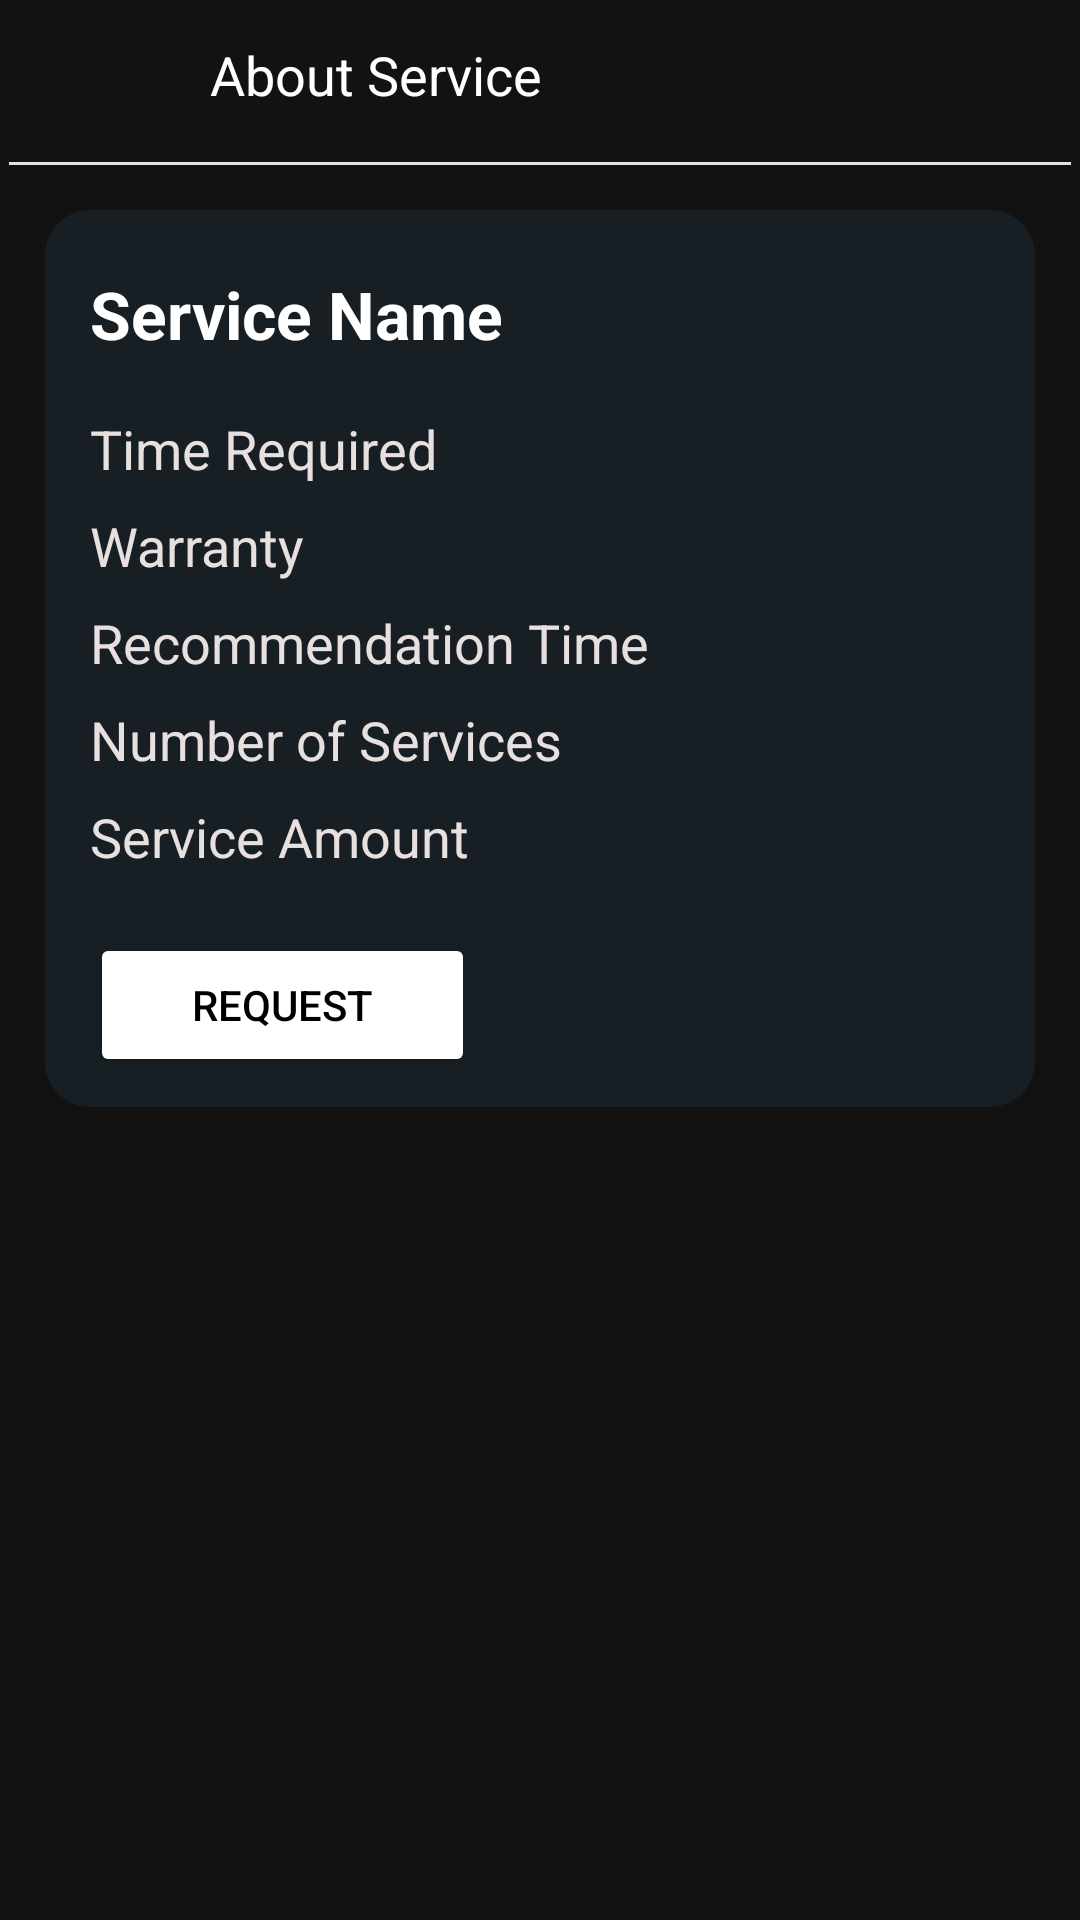

Write the Android layout XML for this screen, with the resource values it uses.
<!-- AndroidManifest.xml: application theme Theme.AutoMain -->
<!-- res/layout/activity_service_details.xml -->
<?xml version="1.0" encoding="utf-8"?>
<LinearLayout xmlns:android="http://schemas.android.com/apk/res/android"
    xmlns:app="http://schemas.android.com/apk/res-auto"
    xmlns:tools="http://schemas.android.com/tools"
    android:id="@+id/main"
    android:layout_width="match_parent"
    android:layout_height="match_parent"
    android:orientation="vertical"
    android:background="@color/app_bg"
    tools:context=".admin.serviceList.ServiceDetailsActivity">
    
    <RelativeLayout
        android:layout_width="match_parent"
        android:layout_height="wrap_content"
        android:padding="10dp">
        <ImageView
            android:id="@+id/backButton"
            android:layout_width="30dp"
            android:layout_height="30dp"
            android:layout_centerInParent="true"
            android:layout_alignParentLeft="true"
            android:src="@drawable/back"/>
        <TextView
            android:id="@+id/userName"
            android:layout_width="match_parent"
            android:layout_height="wrap_content"
            android:text="About Service"
            android:layout_centerInParent="true"
            android:layout_marginHorizontal="60dp"
            android:textColor="@color/main_text"
            android:textSize="18dp" />
    </RelativeLayout>
    <LinearLayout
        android:layout_width="match_parent"
        android:layout_height="1dp"
        android:background="@color/sub_text"
        android:layout_marginHorizontal="3dp"
        android:layout_marginTop="4dp"/>

    
    <ScrollView
        android:layout_width="match_parent"
        android:layout_height="wrap_content"
        android:layout_weight="1"
        android:layout_margin="15dp">

        <LinearLayout
            android:layout_width="match_parent"
            android:layout_height="wrap_content"
            android:orientation="vertical"
            android:paddingHorizontal="15dp"
            android:paddingVertical="10dp"
            android:background="@drawable/list_border">

            
            <TextView
                android:id="@+id/serviceName"
                android:layout_width="wrap_content"
                android:layout_height="wrap_content"
                android:text="Service Name"
                android:textColor="@color/main_text"
                android:textSize="22sp"
                android:textStyle="bold"
                android:layout_marginVertical="10dp" />

            
            <TextView
                android:id="@+id/timeRequired"
                android:layout_width="wrap_content"
                android:layout_height="wrap_content"
                android:text="Time Required"
                android:textColor="@color/sub_text"
                android:textSize="18sp"
                android:layout_marginTop="8dp" />

            
            <TextView
                android:id="@+id/warranty"
                android:layout_width="wrap_content"
                android:layout_height="wrap_content"
                android:text="Warranty"
                android:textColor="@color/sub_text"
                android:textSize="18sp"
                android:layout_marginTop="8dp" />

            
            <TextView
                android:id="@+id/recommendationTime"
                android:layout_width="wrap_content"
                android:layout_height="wrap_content"
                android:text="Recommendation Time"
                android:textColor="@color/sub_text"
                android:textSize="18sp"
                android:layout_marginTop="8dp" />

            
            <TextView
                android:id="@+id/numberOfServices"
                android:layout_width="wrap_content"
                android:layout_height="wrap_content"
                android:text="Number of Services"
                android:textColor="@color/sub_text"
                android:textSize="18sp"
                android:layout_marginTop="8dp"
                />

            
            <TextView
                android:id="@+id/serviceAmount"
                android:layout_width="wrap_content"
                android:layout_height="wrap_content"
                android:text="Service Amount"
                android:textColor="@color/sub_text"
                android:textSize="18sp"
                android:layout_marginTop="8dp" />

            
            <Button
                android:id="@+id/requestService"
                android:layout_width="wrap_content"
                android:layout_height="wrap_content"
                android:text="Request"
                android:textColor="@color/button_text"
                android:backgroundTint="@color/button_bg"
                android:layout_marginTop="20dp"
                android:paddingHorizontal="34dp"
                android:paddingVertical="12dp" />
        </LinearLayout>
    </ScrollView>

</LinearLayout>
<!-- resources referenced by this layout -->
<resources>
  <color name="app_bg">#121212</color>
  <color name="button_bg">#FFFFFF</color>
  <color name="button_text">#000000</color>
  <color name="main_text">#FFFFFF</color>
  <color name="sub_text">#E8DFDF</color>
  <!-- drawable list_border (drawable) -->
  <?xml version="1.0" encoding="utf-8"?>
  <shape xmlns:android="http://schemas.android.com/apk/res/android" android:shape="rectangle">
      <corners android:radius="15dp"  />
      <solid android:color="@color/box_bg" />
  </shape>
  <style name="Theme.AutoMain" parent="Base.Theme.AutoMain" />
  <color name="box_bg">#171F24</color>
  <style name="Base.Theme.AutoMain" parent="Theme.Material3.DayNight.NoActionBar">
           <item name="colorPrimaryDark">@color/white</item>
           <item name="colorPrimary">@color/white</item>
          <item name="colorPrimaryVariant">@color/white</item>
          <item name="android:statusBarColor">@color/white</item>
      </style>
  <color name="white">#FFFFFF</color>
</resources>
